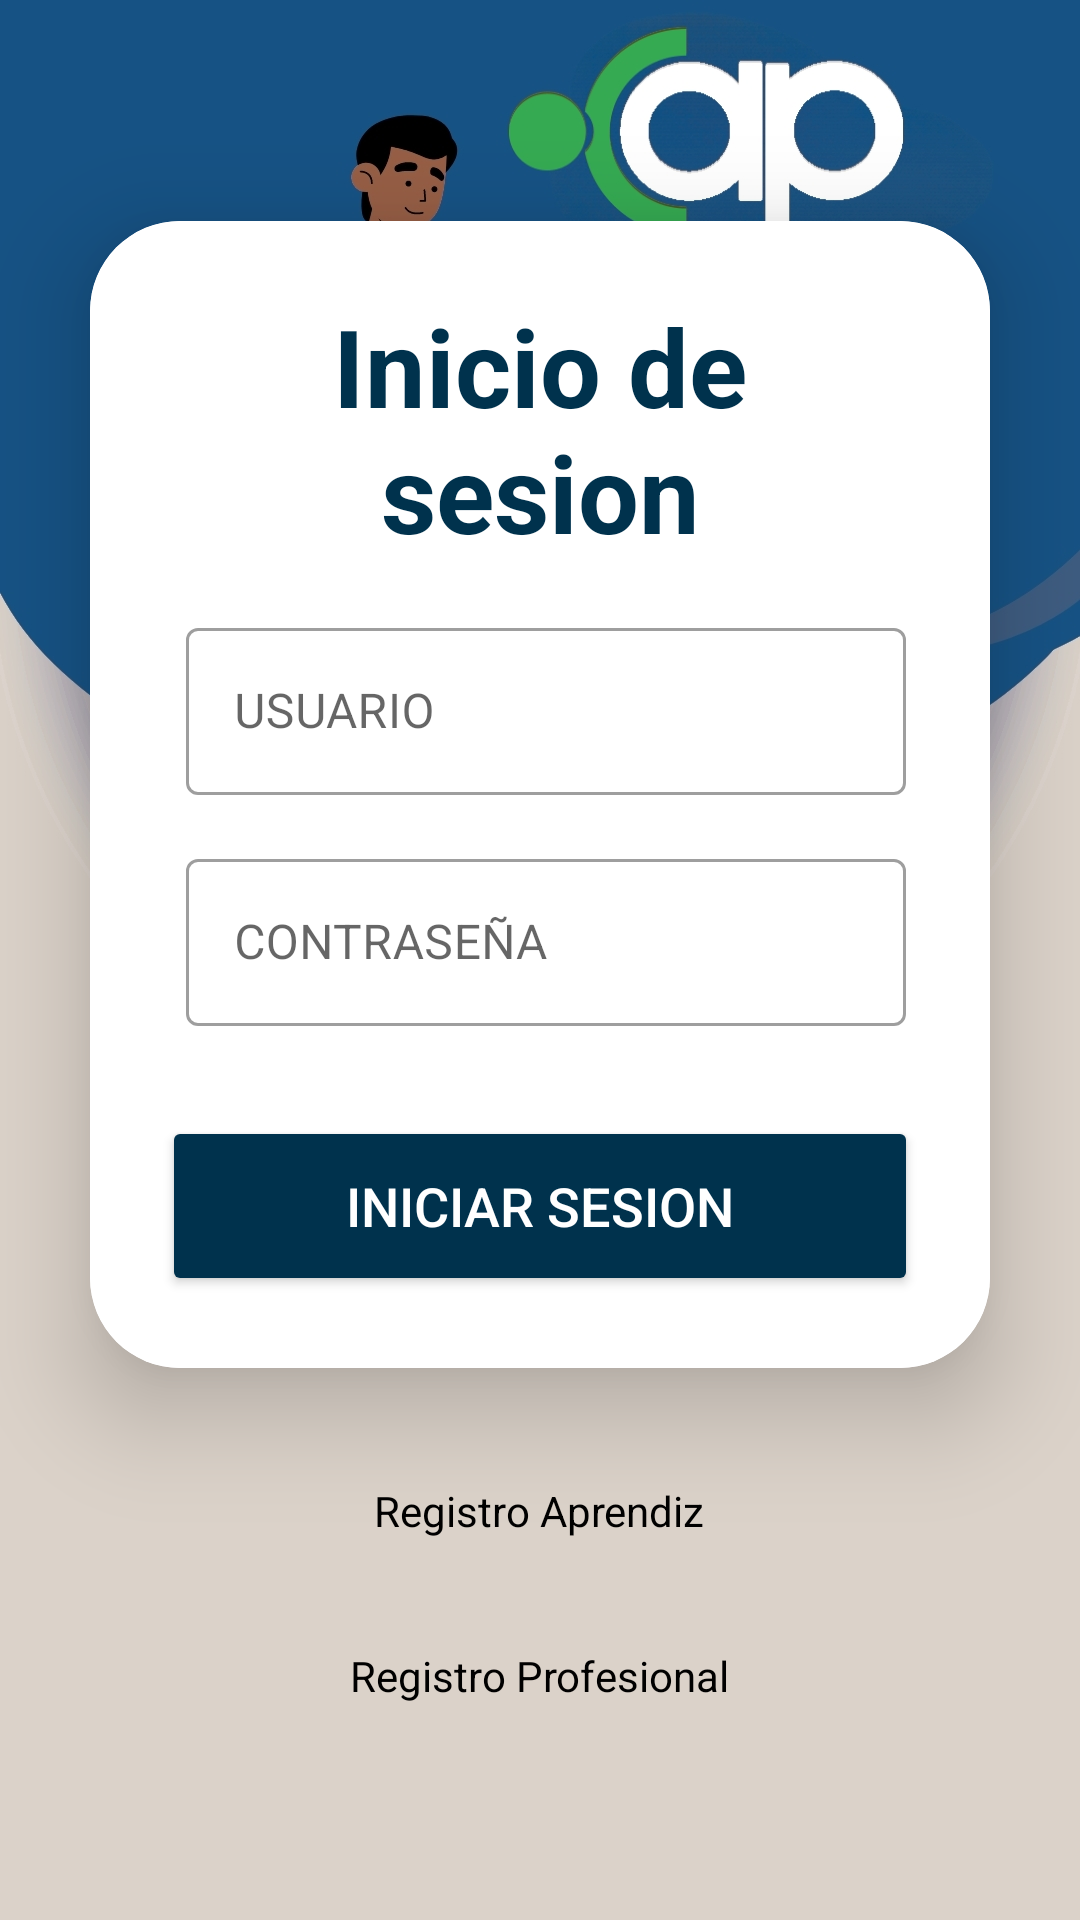

This screen was rendered from an Android layout file. Write that file and the resources it references.
<!-- AndroidManifest.xml: application theme Theme.CAP -->
<!-- res/layout/activity_login2.xml -->
<?xml version="1.0" encoding="utf-8"?>
<LinearLayout
    xmlns:android="http://schemas.android.com/apk/res/android"
    xmlns:app="http://schemas.android.com/apk/res-auto"
    xmlns:tools="http://schemas.android.com/tools"
    xmlns:card_view="http://schemas.android.com/apk/res-auto"
    android:layout_width="match_parent"
    android:layout_height="match_parent"
    android:orientation="vertical"
    android:gravity="center"
    android:background="@drawable/login1"
    android:id="@+id/LoginApp2"
    tools:context=".MainActivity">

    <androidx.cardview.widget.CardView
        android:layout_width="match_parent"
        android:layout_height="wrap_content"
        android:layout_margin="30dp"
        app:cardCornerRadius="30dp"

        app:cardElevation="20dp"
        >

        <LinearLayout
            android:layout_width="match_parent"
            android:layout_height="wrap_content"
            android:orientation="vertical"
            android:layout_gravity="center_horizontal"
            android:padding="24dp"
            android:background="@color/white">


            <TextView
                android:layout_width="match_parent"
                android:layout_height="wrap_content"
                android:text="Inicio de sesion"
                android:id="@+id/loginText"
                android:textSize="36sp"
                android:textAlignment="center"
                android:textStyle="bold"
                android:textColor="@color/azul_oscuro"/>

            <LinearLayout
                android:layout_width="match_parent"
                android:layout_height="wrap_content"
                android:layout_marginTop="16dp"
                android:orientation="horizontal">

                <com.google.android.material.textfield.TextInputLayout

                    android:layout_width="match_parent"
                    android:layout_height="wrap_content"
                    android:layout_marginStart="8dp"
                    android:layout_marginEnd="4dp"
                    android:layout_weight="1"
                    android:hint="USUARIO"
                    style="@style/Widget.MaterialComponents.TextInputLayout.OutlinedBox">

                    <com.google.android.material.textfield.TextInputEditText
                        android:layout_width="match_parent"
                        android:layout_height="wrap_content"
                        android:id="@+id/login_username"
                        />

                </com.google.android.material.textfield.TextInputLayout>

            </LinearLayout>

            <LinearLayout
                android:layout_width="match_parent"
                android:layout_height="wrap_content"
                android:layout_marginTop="16dp"
                android:orientation="horizontal">

                <com.google.android.material.textfield.TextInputLayout

                    android:layout_width="match_parent"
                    android:layout_height="wrap_content"
                    android:layout_marginStart="8dp"
                    android:layout_marginEnd="4dp"
                    android:layout_weight="1"
                    android:hint="CONTRASEÑA"
                    style="@style/Widget.MaterialComponents.TextInputLayout.OutlinedBox">

                    <com.google.android.material.textfield.TextInputEditText
                        android:layout_width="match_parent"
                        android:layout_height="wrap_content"
                        android:id="@+id/login_password"
                        />

                </com.google.android.material.textfield.TextInputLayout>

            </LinearLayout>

            <Button
                android:layout_width="match_parent"
                android:layout_height="60dp"
                android:id="@+id/login_button"
                android:text="INICIAR SESION"
                android:textSize="18sp"
                android:layout_marginTop="30dp"
                android:backgroundTint="@color/azul_oscuro"
                app:cornerRadius = "20dp"
                android:textColor="@color/white"/>

        </LinearLayout>

    </androidx.cardview.widget.CardView>

    <TextView
        android:layout_width="wrap_content"
        android:layout_height="wrap_content"
        android:padding="8dp"
        android:text="Registro Aprendiz"
        android:textSize="14sp"
        android:textAlignment="center"
        android:id="@+id/signupRedirectText"
        android:textColor="@color/black"
        android:layout_marginBottom="20dp"/>

    <TextView
        android:layout_width="wrap_content"
        android:layout_height="wrap_content"
        android:padding="8dp"
        android:text="Registro Profesional"
        android:textSize="14sp"
        android:textAlignment="center"
        android:id="@+id/TextoRePro"
        android:textColor="@color/black"
        android:layout_marginBottom="20dp"/>

</LinearLayout>
<!-- resources referenced by this layout -->
<resources>
  <color name="azul_oscuro">#00324d</color>
  <color name="black">#FF000000</color>
  <color name="white">#FFFFFFFF</color>
  <!-- drawable login1: jpg bitmap (drawable, 237049 bytes) -->
  <style name="Theme.CAP" parent="Theme.MaterialComponents.DayNight.NoActionBar">
          
          <item name="colorPrimary">@color/verde_claro</item>
          <item name="colorPrimaryVariant">@color/azul_oscuro</item>
          <item name="colorOnPrimary">@color/white</item>
          
          <item name="colorSecondary">@color/verde_claro</item>
          <item name="colorSecondaryVariant">@color/teal_700</item>
          <item name="colorOnSecondary">@color/black</item>
          
          <item name="android:statusBarColor">?attr/colorPrimaryVariant</item>
          
      </style>
  <color name="verde_claro">#15a012</color>
  <color name="teal_700">#FF018786</color>
</resources>
